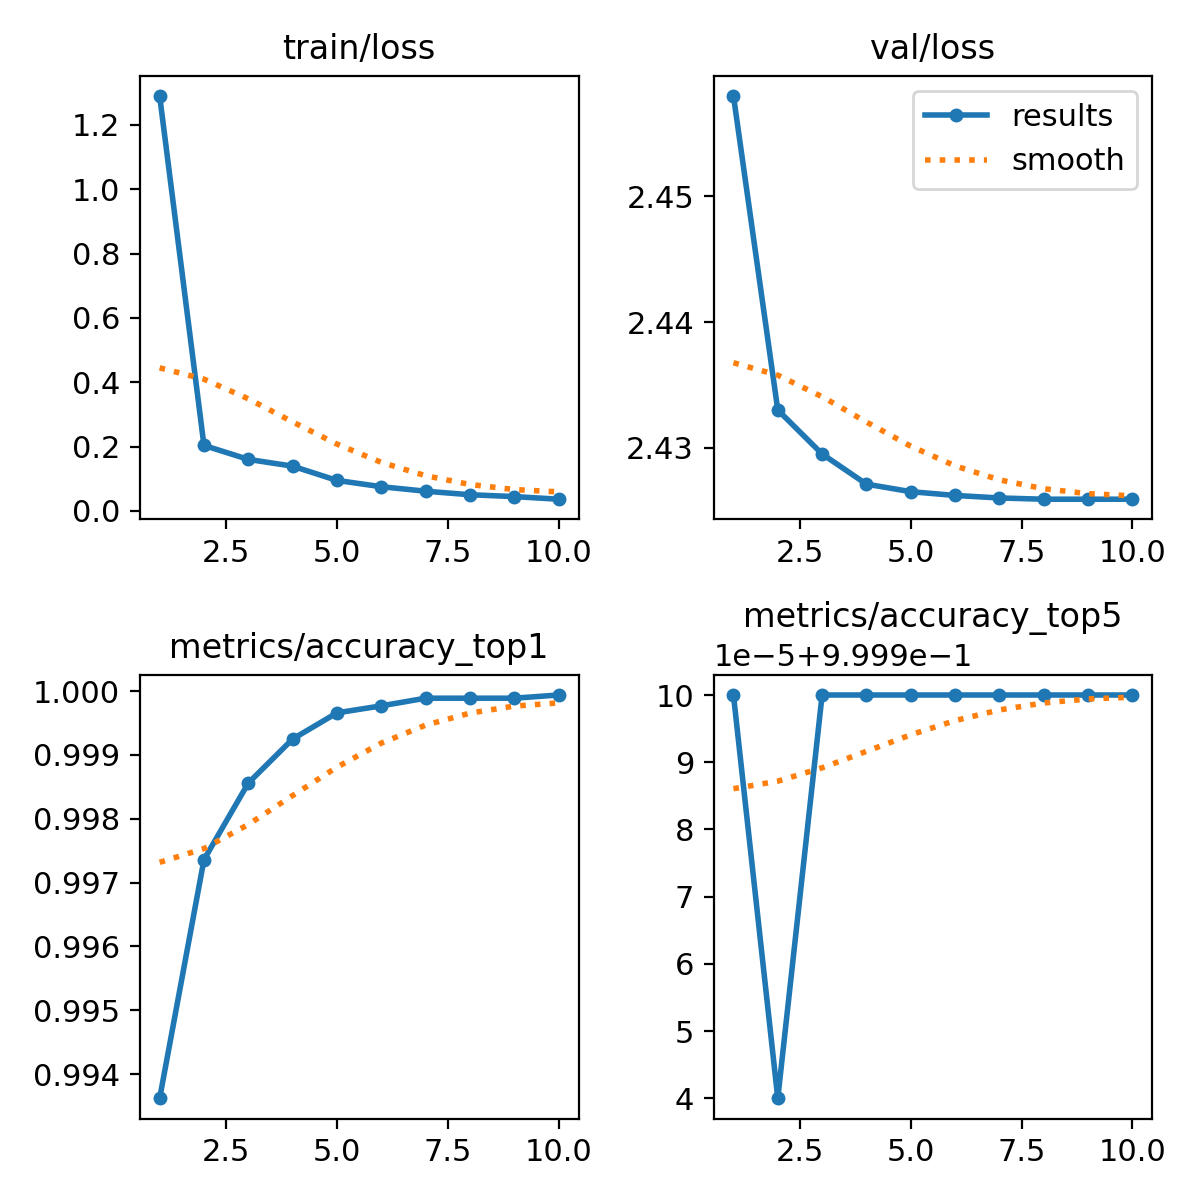

The data file committed next to this chart (first rows):
epoch, train/loss, metrics/accuracy_top1, metrics/accuracy_top5, val/loss, lr/pg0, lr/pg1, lr/pg2
1, 1.29, 0.9936, 1, 2.458, 0.003299, 0.003299, 0.003299
2, 0.2034, 0.9974, 0.9999, 2.433, 0.005947, 0.005947, 0.005947
3, 0.1601, 0.9986, 1, 2.429, 0.007942, 0.007942, 0.007942
4, 0.1391, 0.9992, 1, 2.427, 0.007034, 0.007034, 0.007034
5, 0.09473, 0.9997, 1, 2.426, 0.006045, 0.006045, 0.006045
6, 0.07521, 0.9998, 1, 2.426, 0.005056, 0.005056, 0.005056
7, 0.06122, 0.9999, 1, 2.426, 0.004067, 0.004067, 0.004067
8, 0.05024, 0.9999, 1, 2.426, 0.003079, 0.003079, 0.003079
9, 0.04447, 0.9999, 1, 2.426, 0.00209, 0.00209, 0.00209
10, 0.0363, 0.9999, 1, 2.426, 0.001101, 0.001101, 0.001101
